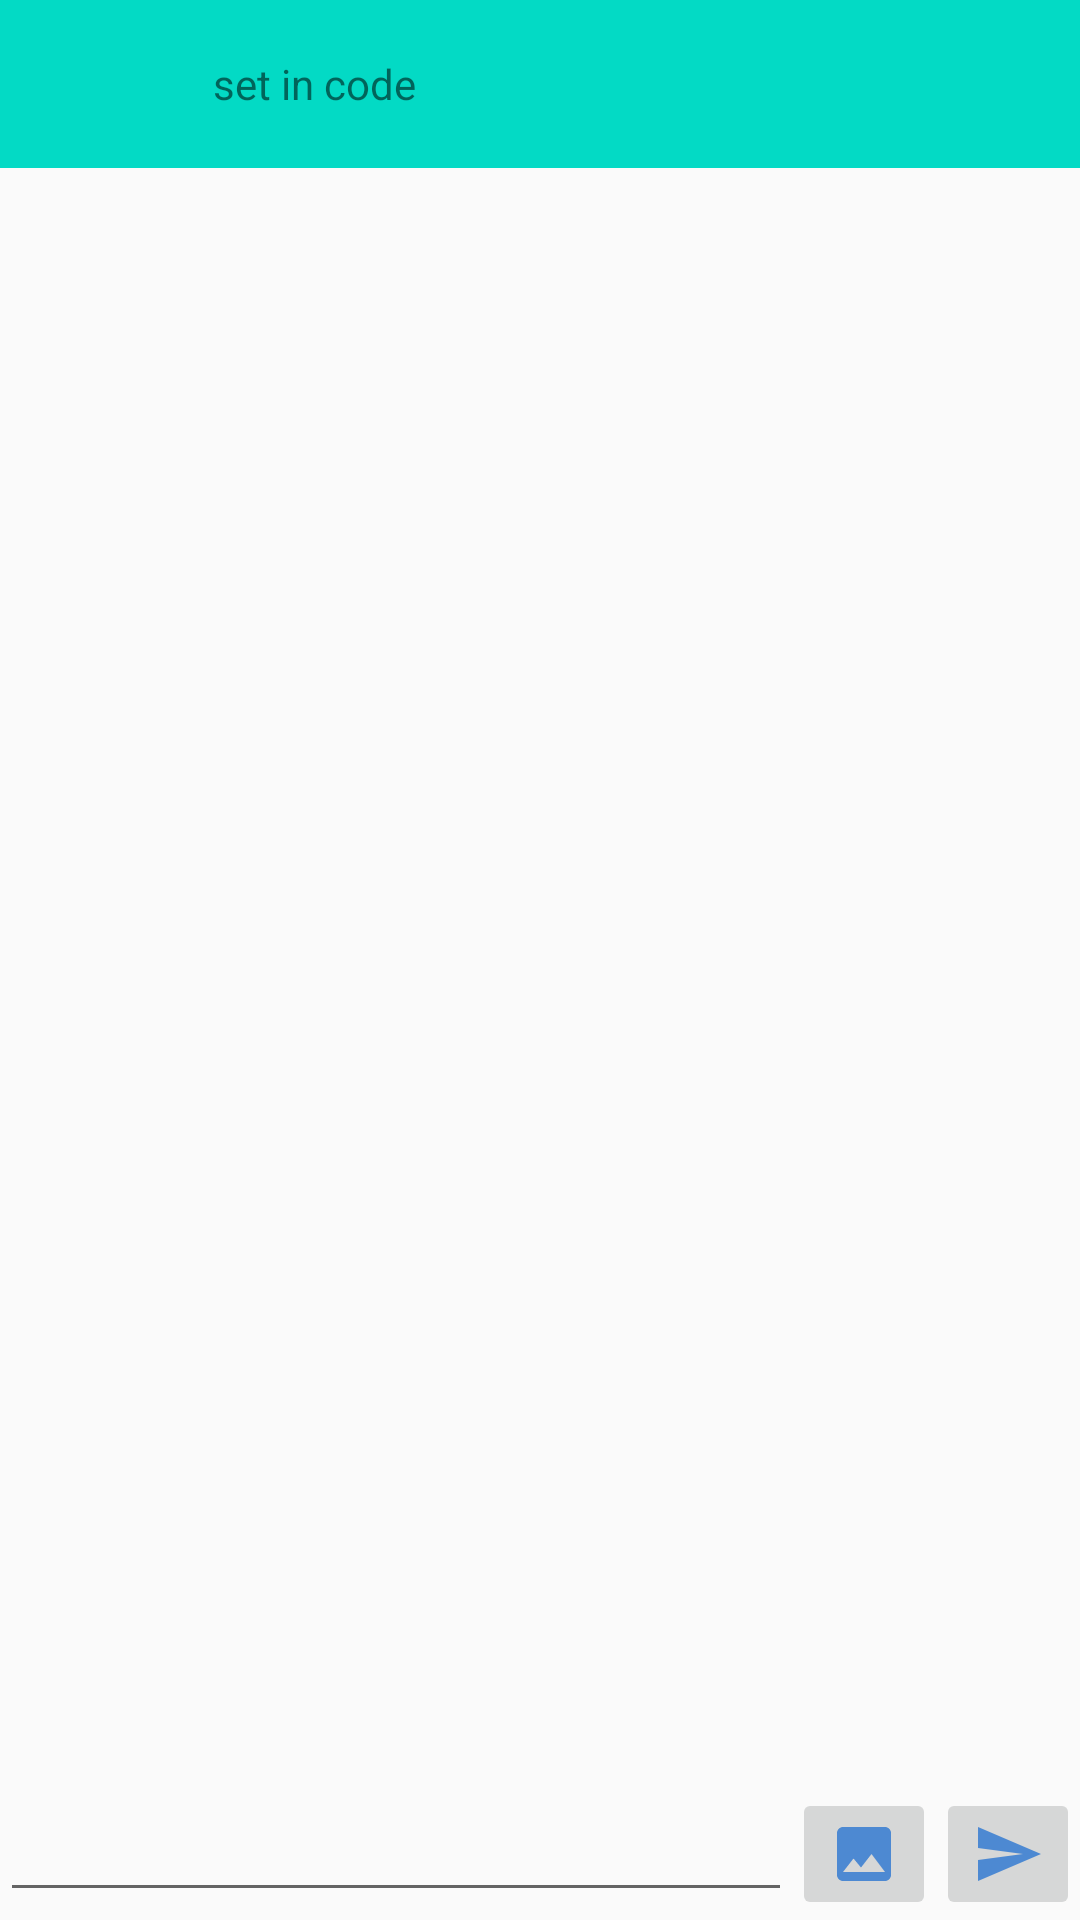

Layout XML and referenced resources for this Android screen:
<!-- AndroidManifest.xml: activity theme AppTheme.NoActionBar -->
<!-- res/layout/activity_project.xml -->
<?xml version="1.0" encoding="utf-8"?>
<LinearLayout xmlns:android="http://schemas.android.com/apk/res/android"
    xmlns:app="http://schemas.android.com/apk/res-auto"
    xmlns:tools="http://schemas.android.com/tools"
    android:id="@+id/activity_project"
    android:layout_width="match_parent"
    android:layout_height="match_parent"
    android:orientation="vertical">

    <android.support.v7.widget.Toolbar
        android:id="@+id/toolbar_project"
        android:layout_width="match_parent"
        android:layout_height="?attr/actionBarSize"
        android:background="@color/colorAccent">

        <ImageView
            android:id="@+id/img_toolbar_project"
            android:layout_width="50dp"
            android:layout_height="50dp"
            android:layout_marginRight="5dp" />

        <TextView
            android:id="@+id/txt_toolbar_project"
            android:layout_width="wrap_content"
            android:layout_height="wrap_content"
            android:text="set in code" />
    </android.support.v7.widget.Toolbar>

    <android.support.v7.widget.RecyclerView
        android:id="@+id/rv_project"
        android:layout_width="match_parent"
        android:layout_height="wrap_content"
        android:layout_weight="1">
    </android.support.v7.widget.RecyclerView>

    <LinearLayout
        android:layout_width="match_parent"
        android:layout_height="wrap_content"
        android:orientation="horizontal">
        <EditText
            android:id="@+id/edt_Text"
            android:layout_width="100dp"
            android:layout_height="wrap_content"
            android:layout_weight="1"/>
        <ImageButton
            android:id="@+id/btn_Image"
            android:layout_width="wrap_content"
            android:layout_height="wrap_content"
            android:src="@drawable/ic_image"
            android:text="Send"
            android:onClick="btnImageClick"/>
        <ImageButton
            android:id="@+id/btn_Send"
            android:layout_width="wrap_content"
            android:layout_height="wrap_content"
            android:src="@drawable/ic_send"
            android:text="Send"
            android:onClick="btnSendClick"
            />
    </LinearLayout>
</LinearLayout>
<!-- resources referenced by this layout -->
<resources>
  <!-- drawable ic_image (drawable) -->
  <vector xmlns:android="http://schemas.android.com/apk/res/android"
          android:width="24dp"
          android:height="24dp"
          android:viewportWidth="24.0"
          android:viewportHeight="24.0">
      <path
          android:fillColor="#4d89d2"
          android:pathData="M21,19V5c0,-1.1 -0.9,-2 -2,-2H5c-1.1,0 -2,0.9 -2,2v14c0,1.1 0.9,2 2,2h14c1.1,0 2,-0.9 2,-2zM8.5,13.5l2.5,3.01L14.5,12l4.5,6H5l3.5,-4.5z"/>
  </vector>
  <!-- drawable ic_send (drawable) -->
  <vector xmlns:android="http://schemas.android.com/apk/res/android"
          android:width="24dp"
          android:height="24dp"
          android:viewportWidth="24.0"
          android:viewportHeight="24.0">
      <path
          android:fillColor="#4d89d2"
          android:pathData="M2.01,21L23,12 2.01,3 2,10l15,2 -15,2z"/>
  </vector>
  <style name="AppTheme.NoActionBar">
          <item name="windowActionBar">false</item>
          <item name="windowNoTitle">true</item>
      </style>
  <!-- not gathered from this repository: default colours our renderer supplied (Android Studio template values) -->
  <color name="colorAccent">#FF03DAC5</color>
</resources>
